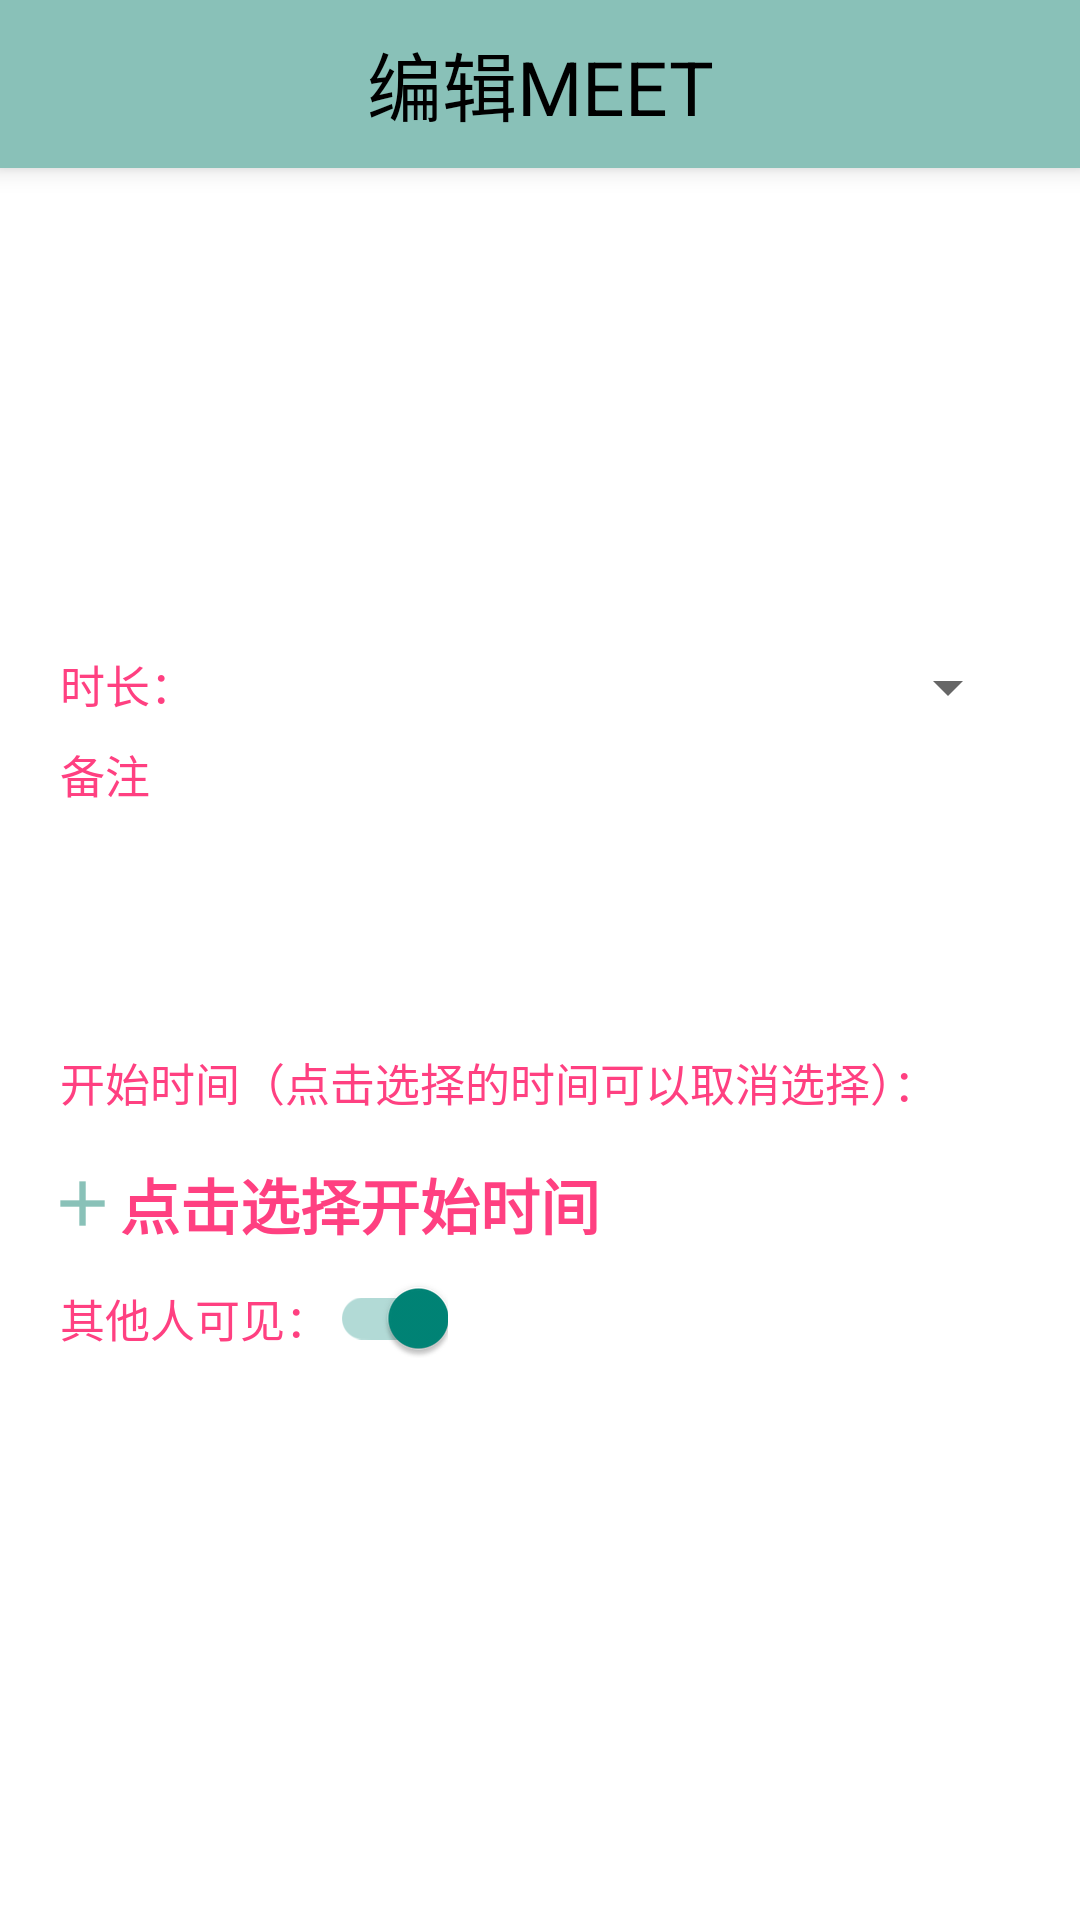

Reconstruct the res/layout file that produces this screen, plus the resources it refers to.
<!-- AndroidManifest.xml: application theme AppTheme -->
<!-- res/layout/activity_new_meeting.xml -->
<LinearLayout xmlns:android="http://schemas.android.com/apk/res/android"
    xmlns:app="http://schemas.android.com/apk/res-auto"
    android:layout_width="match_parent"
    android:layout_height="match_parent"
    android:background="@color/windowBackground"
    android:orientation="vertical">


    <android.support.v7.widget.Toolbar
        android:id="@+id/toolbar_new_meeting"
        android:layout_width="match_parent"
        android:layout_height="wrap_content"
        android:background="@color/toolbarColor"
        android:elevation="5dp"
        app:popupTheme="@style/ThemeOverlay.AppCompat.Light"
        app:theme="@style/ThemeOverlay.AppCompat.Dark.ActionBar">

        <TextView
            android:layout_width="wrap_content"
            android:layout_height="wrap_content"
            android:layout_centerInParent="true"
            android:layout_gravity="center"
            android:text="编辑MEET"
            android:textColor="#000000"
            android:textSize="25sp" />
    </android.support.v7.widget.Toolbar>

    <ScrollView
        android:layout_width="match_parent"
        android:layout_height="match_parent"
        android:fillViewport="true">

        <LinearLayout
            android:layout_width="match_parent"
            android:layout_height="wrap_content"
            android:gravity="center_horizontal"
            android:orientation="vertical">

            <LinearLayout
                android:layout_width="match_parent"
                android:layout_height="wrap_content"
                android:background="#FFFFFF"
                android:paddingBottom="5dp"
                android:paddingLeft="20dp"
                android:paddingRight="20dp"
                android:paddingTop="5dp">

                <android.support.design.widget.TextInputLayout
                    android:id="@+id/textInputLayout_title"
                    android:layout_width="match_parent"
                    android:layout_height="wrap_content">

                    <EditText
                        android:id="@+id/editText_title"
                        android:layout_width="match_parent"
                        android:layout_height="wrap_content"
                        android:background="@null"
                        android:paddingTop="10dp"
                        android:textSize="16sp" />
                </android.support.design.widget.TextInputLayout>
            </LinearLayout>

            <LinearLayout
                android:layout_width="match_parent"
                android:layout_height="wrap_content"
                android:layout_marginTop="1dp"
                android:background="#FFFFFF"
                android:paddingBottom="5dp"
                android:paddingLeft="20dp"
                android:paddingRight="20dp"
                android:paddingTop="5dp">

                <android.support.design.widget.TextInputLayout
                    android:id="@+id/textInputLayout_content"
                    android:layout_width="match_parent"
                    android:layout_height="wrap_content">

                    <EditText
                        android:id="@+id/editText_content"
                        android:layout_width="match_parent"
                        android:layout_height="wrap_content"
                        android:background="@null"
                        android:paddingTop="10dp"
                        android:textSize="16sp" />
                </android.support.design.widget.TextInputLayout>

            </LinearLayout>

            <LinearLayout
                android:layout_width="match_parent"
                android:layout_height="wrap_content"
                android:layout_marginTop="1dp"
                android:background="#FFFFFF"
                android:paddingBottom="5dp"
                android:paddingLeft="20dp"
                android:paddingRight="20dp"
                android:paddingTop="5dp">

                <android.support.design.widget.TextInputLayout
                    android:id="@+id/textInputLayout_location"
                    android:layout_width="match_parent"
                    android:layout_height="wrap_content">

                    <EditText
                        android:id="@+id/editText_location"
                        android:layout_width="match_parent"
                        android:layout_height="wrap_content"
                        android:background="@null"
                        android:paddingTop="10dp"
                        android:textSize="16sp" />
                </android.support.design.widget.TextInputLayout>

            </LinearLayout>

            <LinearLayout
                android:layout_width="match_parent"
                android:layout_height="wrap_content"
                android:layout_marginTop="1dp"
                android:background="#FFFFFF"
                android:orientation="horizontal"
                android:paddingLeft="20dp"
                android:paddingRight="20dp">

                <TextView
                    android:layout_width="wrap_content"
                    android:layout_height="wrap_content"
                    android:textColor="@color/colorAccent"
                    android:text="时长："
                    android:textSize="15sp" />

                <Spinner
                    android:id="@+id/spinner_duration"
                    android:layout_width="match_parent"
                    android:layout_height="wrap_content" />

            </LinearLayout>

            <LinearLayout
                android:layout_width="match_parent"
                android:layout_height="wrap_content"
                android:layout_marginTop="1dp"
                android:background="#FFFFFF"
                android:orientation="vertical"
                android:paddingBottom="5dp"
                android:paddingLeft="20dp"
                android:paddingRight="20dp"
                android:paddingTop="5dp">

                <TextView
                    android:layout_width="wrap_content"
                    android:layout_height="wrap_content"
                    android:layout_gravity="start"
                    android:textColor="@color/colorAccent"
                    android:text="备注"
                    android:textSize="15sp" />

                <EditText
                    android:id="@+id/editText_remark"
                    android:layout_width="match_parent"
                    android:layout_height="wrap_content"
                    android:background="@null"
                    android:gravity="top"
                    android:inputType="textMultiLine"
                    android:maxLines="3"
                    android:minLines="3"
                    android:paddingTop="5dp"
                    android:scrollbars="vertical"
                    android:textSize="16sp" />

            </LinearLayout>

            <LinearLayout
                android:layout_width="match_parent"
                android:layout_height="match_parent"
                android:layout_marginTop="1dp"
                android:background="#FFFFFF"
                android:orientation="vertical"
                android:paddingLeft="20dp"
                android:paddingRight="20dp">

                <TextView
                    android:layout_width="wrap_content"
                    android:layout_height="wrap_content"
                    android:layout_marginTop="10dp"
                    android:textColor="@color/colorAccent"
                    android:text="开始时间（点击选择的时间可以取消选择）："
                    android:textSize="15sp" />

                <LinearLayout
                    android:id="@+id/add_layout"
                    android:layout_width="match_parent"
                    android:layout_height="wrap_content"
                    android:layout_marginTop="10dp"
                    android:orientation="vertical" />

                <RelativeLayout
                    android:id="@+id/layout_date"
                    android:layout_width="match_parent"
                    android:layout_height="wrap_content"
                    android:layout_marginTop="5dp">

                    <ImageView
                        android:id="@+id/imageView_date"
                        android:layout_width="15dp"
                        android:layout_height="15dp"
                        android:layout_centerVertical="true"
                        android:src="@drawable/add_date" />

                    <TextView
                        android:layout_width="wrap_content"
                        android:layout_height="wrap_content"
                        android:layout_centerVertical="true"
                        android:layout_marginLeft="5dp"
                        android:layout_toRightOf="@id/imageView_date"
                        android:textColor="@color/colorAccent"
                        android:text="点击选择开始时间"
                        android:textSize="20sp"
                        android:textStyle="bold" />
                </RelativeLayout>

                <LinearLayout
                    android:layout_width="match_parent"
                    android:layout_height="wrap_content"
                    android:layout_marginBottom="5dp"
                    android:layout_marginTop="10dp"
                    android:gravity="center_vertical"
                    android:orientation="horizontal">


                    <TextView
                        android:layout_width="wrap_content"
                        android:layout_height="wrap_content"
                        android:textColor="@color/colorAccent"
                        android:text="其他人可见："
                        android:textSize="15sp" />

                    <android.support.v7.widget.SwitchCompat
                        android:id="@+id/switchCompat_visible"
                        android:layout_width="wrap_content"
                        android:layout_height="wrap_content"
                        android:checked="true" />

                    <TextView
                        android:id="@+id/textView_visible"
                        android:layout_width="wrap_content"
                        android:layout_height="wrap_content"
                        android:text="是"
                        android:textSize="15sp" />
                </LinearLayout>

            </LinearLayout>

        </LinearLayout>

    </ScrollView>

</LinearLayout>
<!-- resources referenced by this layout -->
<resources>
  <color name="colorAccent">#669999</color>
  <color name="toolbarColor">#89C1B8</color>
  <color name="windowBackground">#89C1B8</color>
  <style name="AppTheme" parent="Theme.AppCompat.Light.NoActionBar">
          
          <item name="android:textColor">@color/textColorPrimary</item>
          <item name="android:listDivider">@drawable/divider_recycler</item>
      </style>
  <color name="textColorPrimary">#000000</color>
</resources>
